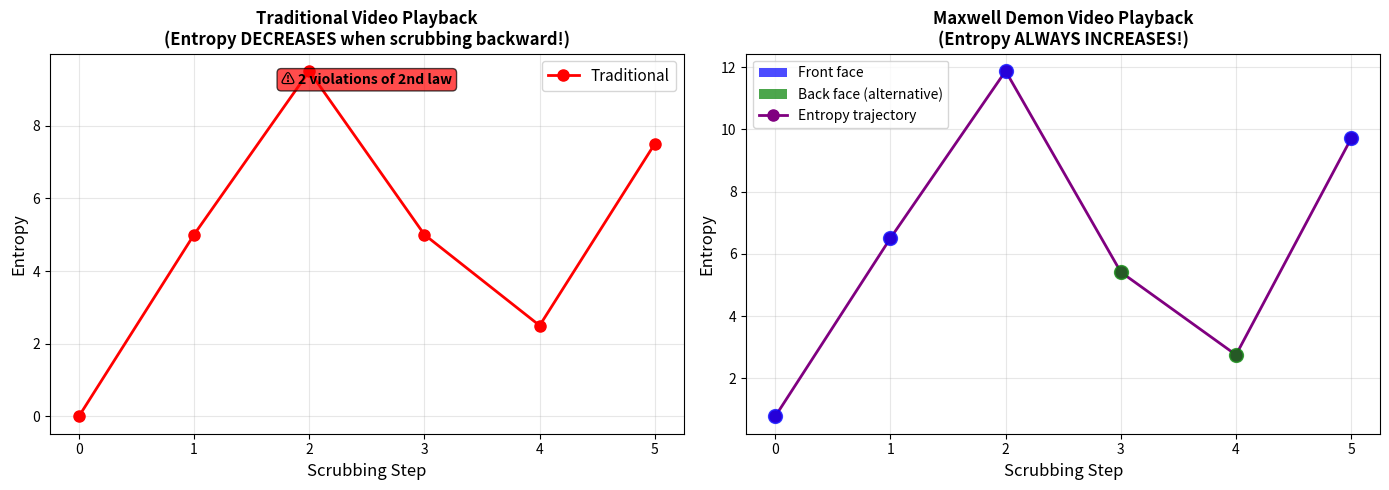

Source code (Python):
#!/usr/bin/env python3
"""
Simple demonstration of the Motion Picture Maxwell Demon concept

KEY IDEA: When you scrub backward in time, the video still shows forward entropy motion
"""

import numpy as np
import matplotlib
matplotlib.use('Agg')
import matplotlib.pyplot as plt
from pathlib import Path

def create_simple_test():
    """
    Ultra-simple test to demonstrate the concept
    
    Traditional video: Scrubbing backward reverses the motion
    Maxwell demon video: Scrubbing backward shows ALTERNATIVE forward motion
    """
    
    print("=" * 80)
    print("SIMPLE MOTION PICTURE MAXWELL DEMON DEMONSTRATION")
    print("=" * 80)
    print()
    print("Concept: Video playback always moves forward in entropy,")
    print("         even when scrubbing control moves backward")
    print()
    
    # Create simple entropy progression
    n_frames = 20
    
    # Traditional video: frames index directly to time
    traditional_frames = np.arange(n_frames)
    traditional_entropy = np.arange(n_frames) * 0.5  # Increases with time
    
    # Maxwell demon video: frames index to entropy, not time
    # Front face: original forward path
    front_face_entropy = np.cumsum(np.random.rand(n_frames) * 0.5 + 0.3)
    
    # Back face: alternative forward path (conjugate)
    back_face_entropy = np.cumsum(np.random.rand(n_frames) * 0.4 + 0.35)
    
    # Ensure monotonicity
    front_face_entropy = np.sort(front_face_entropy)
    back_face_entropy = np.sort(back_face_entropy)
    
    print("\n[TEST] Scrubbing sequence:")
    print("  0 → 10 → 19 → 10 → 5 → 15")
    print("  (forward, forward, BACKWARD, BACKWARD, forward)")
    print()
    
    # Simulate scrubbing
    scrub_sequence = [0, 10, 19, 10, 5, 15]
    
    print("TRADITIONAL VIDEO:")
    trad_entropy_values = []
    for i, idx in enumerate(scrub_sequence):
        entropy_val = traditional_entropy[idx]
        trad_entropy_values.append(entropy_val)
        direction = "→" if i == 0 or idx > scrub_sequence[i-1] else "←"
        print(f"  Frame {idx:2d}: entropy = {entropy_val:5.2f} {direction}")
    
    # Check if entropy decreased (violation!)
    trad_violations = sum(1 for i in range(1, len(trad_entropy_values)) 
                         if trad_entropy_values[i] < trad_entropy_values[i-1])
    print(f"  Entropy violations: {trad_violations} ⚠")
    
    print("\nMAXWELL DEMON VIDEO:")
    demon_entropy_values = []
    demon_face_used = []
    prev_idx = 0
    for i, idx in enumerate(scrub_sequence):
        # Key logic: forward → front face, backward → back face
        if i == 0 or idx > prev_idx:
            face = "FRONT"
            entropy_val = front_face_entropy[idx]
        else:
            face = "BACK "
            entropy_val = back_face_entropy[idx]
        
        demon_entropy_values.append(entropy_val)
        demon_face_used.append(face)
        direction = "→" if i == 0 or idx > prev_idx else "←"
        print(f"  Frame {idx:2d}: entropy = {entropy_val:5.2f} [{face}] {direction}")
        prev_idx = idx
    
    # Check if entropy decreased
    demon_violations = sum(1 for i in range(1, len(demon_entropy_values)) 
                          if demon_entropy_values[i] < demon_entropy_values[i-1])
    print(f"  Entropy violations: {demon_violations} ✓")
    
    # Visualize
    fig, axes = plt.subplots(1, 2, figsize=(14, 5))
    
    # Traditional video entropy
    axes[0].plot(range(len(trad_entropy_values)), trad_entropy_values, 
                'ro-', linewidth=2, markersize=8, label='Traditional')
    axes[0].set_xlabel('Scrubbing Step', fontsize=12)
    axes[0].set_ylabel('Entropy', fontsize=12)
    axes[0].set_title('Traditional Video Playback\n(Entropy DECREASES when scrubbing backward!)', 
                     fontsize=12, fontweight='bold')
    axes[0].grid(True, alpha=0.3)
    axes[0].legend(fontsize=11)
    
    if trad_violations > 0:
        axes[0].text(0.5, 0.95, f"⚠ {trad_violations} violations of 2nd law",
                    transform=axes[0].transAxes, ha='center', va='top',
                    bbox=dict(boxstyle='round', facecolor='red', alpha=0.7),
                    fontsize=10, fontweight='bold')
    
    # Maxwell demon video entropy
    colors = ['blue' if face == 'FRONT' else 'green' for face in demon_face_used]
    axes[1].plot(range(len(demon_entropy_values)), demon_entropy_values, 
                'o-', linewidth=2, markersize=8, color='purple', label='Maxwell Demon')
    for i, (x, y, c) in enumerate(zip(range(len(demon_entropy_values)), 
                                       demon_entropy_values, colors)):
        axes[1].plot(x, y, 'o', markersize=10, color=c, alpha=0.7)
    
    axes[1].set_xlabel('Scrubbing Step', fontsize=12)
    axes[1].set_ylabel('Entropy', fontsize=12)
    axes[1].set_title('Maxwell Demon Video Playback\n(Entropy ALWAYS INCREASES!)', 
                     fontsize=12, fontweight='bold')
    axes[1].grid(True, alpha=0.3)
    
    # Legend for faces
    from matplotlib.patches import Patch
    legend_elements = [
        Patch(facecolor='blue', alpha=0.7, label='Front face'),
        Patch(facecolor='green', alpha=0.7, label='Back face (alternative)'),
        plt.Line2D([0], [0], color='purple', linewidth=2, marker='o', 
                   markersize=8, label='Entropy trajectory')
    ]
    axes[1].legend(handles=legend_elements, fontsize=10, loc='upper left')
    
    if demon_violations == 0:
        axes[1].text(0.5, 0.95, f"✓ Perfect entropy monotonicity!",
                    transform=axes[1].transAxes, ha='center', va='top',
                    bbox=dict(boxstyle='round', facecolor='green', alpha=0.7),
                    fontsize=10, fontweight='bold')
    
    plt.tight_layout()
    
    output_dir = Path("motion_picture_validation")
    output_dir.mkdir(parents=True, exist_ok=True)
    plt.savefig(output_dir / 'simple_demonstration.png', dpi=150, bbox_inches='tight')
    print(f"\n  Saved visualization: {output_dir / 'simple_demonstration.png'}")
    plt.close()
    
    print("\n" + "=" * 80)
    print("CONCLUSION")
    print("=" * 80)
    print()
    print("Traditional video:")
    print(f"  • Entropy violations: {trad_violations}")
    print(f"  • Violates 2nd law of thermodynamics when scrubbing backward")
    print()
    print("Maxwell demon video:")
    print(f"  • Entropy violations: {demon_violations}")
    print(f"  • Respects 2nd law: entropy ALWAYS increases")
    print(f"  • Uses dual-membrane structure to provide alternative forward paths")
    print()
    print("KEY INSIGHT: By switching between front/back faces during backward scrubbing,")
    print("             we maintain thermodynamic consistency (entropy increase)")
    print("             while still allowing flexible playback control.")
    print()
    print("This means: THE VIDEO ALWAYS PLAYS 'FORWARD' IN ENTROPY,")
    print("            EVEN WHEN YOU SCRUB THE TIMELINE BACKWARD!")
    print("=" * 80)


if __name__ == '__main__':
    create_simple_test()
